Run: headless pygame with SDL's dummy video driver; simulated clock (each Clock.tick advances the game by its frame time, no real sleeping); random seed 0; keys injected as events and as key.get_pressed() state; no mouse input.
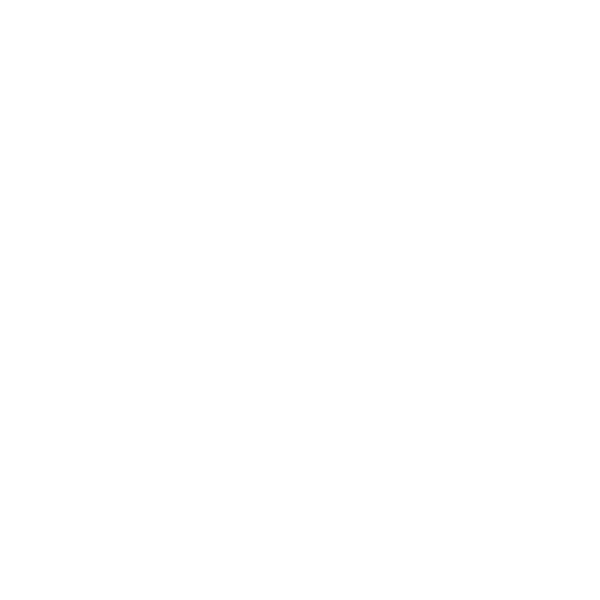
Frame 1 of 4 · flips 1–60 · no input
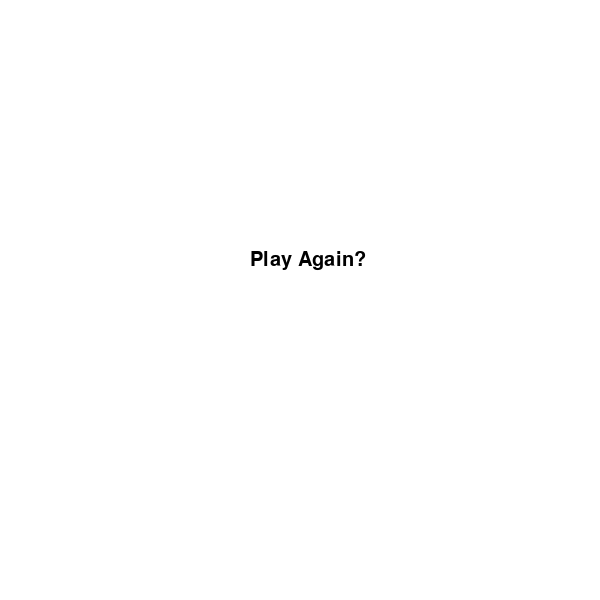
Frame 2 of 4 · flips 61–180 · tapped SPACE, RETURN · held RIGHT (→), D
Frame 3 of 4 · flips 181–300 · held DOWN (↓), S · screen same as frame 1, image omitted
Frame 4 of 4 · flips 301–420 · held LEFT (←), A, UP (↑), W · screen unchanged from frame 3, image omitted

The pygame program that drew these frames:

#!/usr/bin/pythonw

import pygame, os
from random import randint
from pygame.locals import *


size = 15
ss = 5
win = (600, 600)
pygame.font.init()
myfont = pygame.font.SysFont("monospace", 30)

screen = pygame.display.set_mode(win)
pygame.display.set_caption('Snake')
pygame.init()

BLACK = (0, 0, 0)
WHITE = (255, 255, 255)
RED = (200, 0, 0)
GREEN = (0, 200, 0)
BLUE = (0, 0, 200)
BRIGHTRED = (255, 0, 0)
BRGIHTGREEN = (0, 255, 0)
BRIGHTBLUE = (0, 0, 255)

surface = pygame.Surface(win, 0, 24)

def RandPoint():
    randpoint = randint(10, 20)
    return randpoint

def newpoint():
    return [randint(0, (win[0]-size)//size) * size, randint(0, (win[1]-size)//size) * size]

def main():

    size = 15
    ss = 5
    win = (600, 600)
    score = 0
    
    
    screen.fill(BLACK)
    pygame.display.flip()

    snake = [[300, 300]]
    clock = pygame.time.Clock()
    clock.tick()

    direction = 'NOTHING'
    started = False

    point = newpoint()
    randpoint = RandPoint()

    screen.fill(WHITE)
    
    isDead = False

    while True:
        for e in pygame.event.get():
            if e.type == KEYDOWN:
                if not started:
                    started = True
                if e.key == K_ESCAPE:
                    pygame.quit()
                    quit()
                if e.key == K_p:
                    direction = 'PAUSED'
                elif e.key == K_UP:
                    if direction != 'DOWN':
                        direction = 'UP'
                elif e.key == K_DOWN:
                    if direction != 'UP':
                        direction = 'DOWN'
                elif e.key == K_RIGHT:
                    if direction != 'LEFT':
                        direction = 'RIGHT'
                elif e.key == K_LEFT:
                    if direction != 'RIGHT':
                        direction = 'LEFT'
            elif e.type == QUIT:
                pygame.quit()
                quit()

        screen.fill(WHITE)

        if not started:
            pygame.display.flip()
            clock.tick(15 + (ss-5)/5)
            continue
    
        if len(snake) == ss:
            snake.pop()
        if direction == 'UP':
            snake.insert(0, [snake[0][0], snake[0][1]-size])
        elif direction == 'DOWN':
            snake.insert(0, [snake[0][0], snake [0][1]+size])
        elif direction == 'LEFT':
            snake.insert(0, [snake[0][0]-size, snake[0][1]])
        elif direction == 'RIGHT':
            snake.insert(0, [snake[0][0]+size, snake[0][1]])
    
        if snake[0][0] >= win[0] or snake[0][1] >= win[1] or snake[0][1] < 0 or snake [0][0] < 0:
            isDead = True
    
        if ss-5 > randpoint:
            screen.fill(BLACK)
            scoreDisp = myfont.render(str(score), 1, (WHITE))
            screen.blit(scoreDisp, (10, 10))
            pygame.draw.rect(screen, BRIGHTBLUE, [point[0], point[1], size, size])
            for i in snake:
                pygame.draw.rect(screen, WHITE, [i[0], i[1], size, size])

        for i in range(1, len(snake)):
            if snake[0] == snake[i]:
                isDead = True
    
        if snake[0] == point:
            score += 10
            ss += 1
            point = newpoint()
            print(ss-5)
            print(point)

        if ss-5 <= randpoint:
            scoreDisp = myfont.render(str(score), 1, (BLACK))
            screen.blit(scoreDisp, (10, 10))
            pygame.draw.rect(screen, BRIGHTRED, [point[0], point[1], size, size])
            for i in snake:
                pygame.draw.rect(screen, BLACK, [i[0], i[1], size, size])
        
        if isDead == True:
            direction = 'NOTHING'
            if ss-5 <= 10:
                screen.fill(WHITE)
                label = myfont.render("Play Again?", 1, (BLACK))
                screen.blit(label, (250, 250))
                randpoint = RandPoint()
            if ss-5 > 10:
                screen.fill(BLACK)
                label = myfont.render("Play Again?", 1, (WHITE))
                screen.blit(label, (250, 250))
                randpoint = RandPoint()
            if e.type == KEYDOWN:
                if started == True:
                    started = False
                    isDead = False
                    direction = 'NOTHING'
                    snake = [[300, 300]]
                    ss = 5
                    point = newpoint()
                    score = 0


        pygame.display.flip()
        clock.tick(15 + (ss-5)/5)

main()
